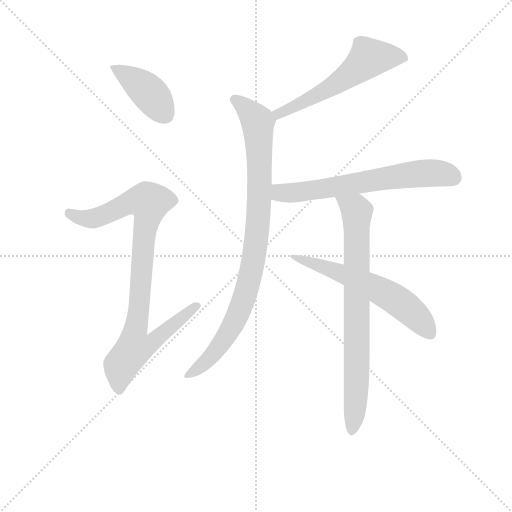
t = 0.00 s
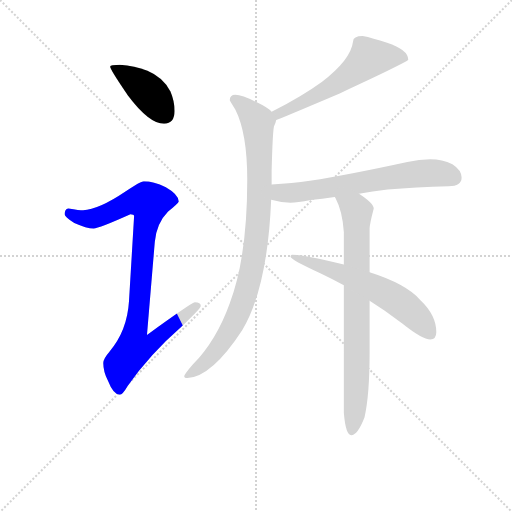
t = 1.20 s
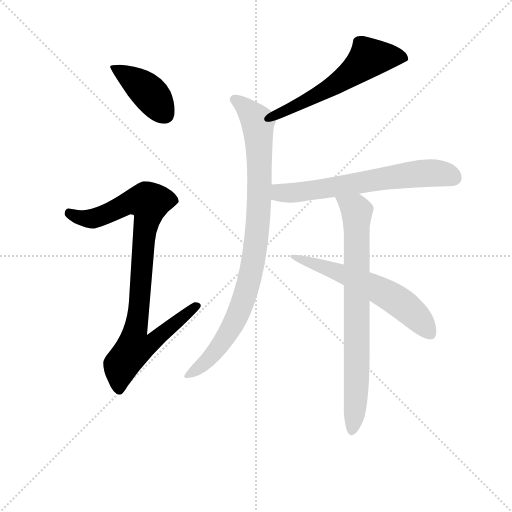
t = 2.40 s
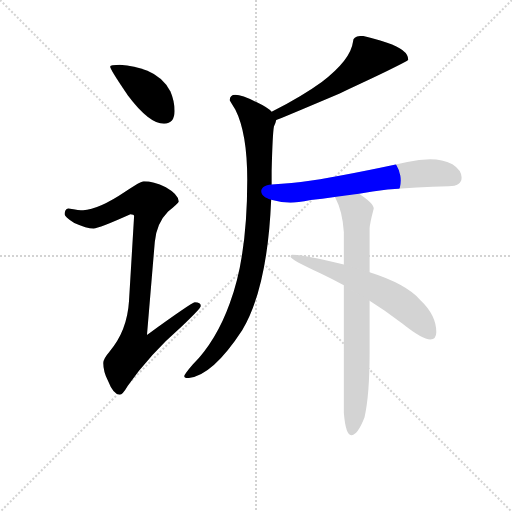
t = 3.59 s
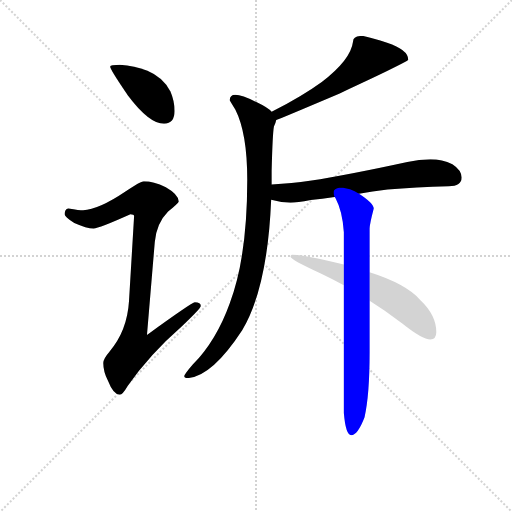
t = 4.79 s
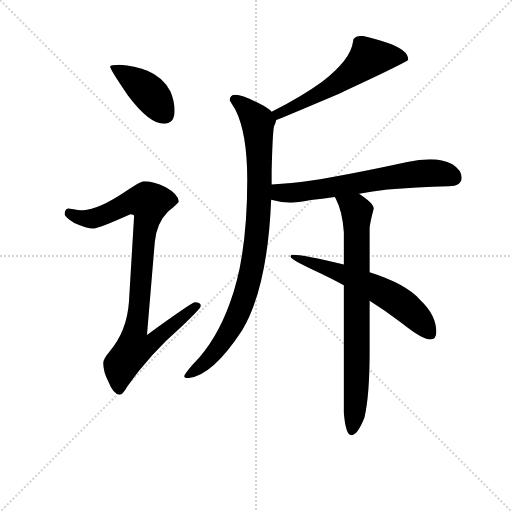
t = 5.99 s

The animated SVG that drew these frames (rendered in a browser with its animation timeline set to each time). Animation: 7 CSS @keyframes rules; one cycle of 5.99 s.

<svg version="1.1" viewBox="0 0 1024 1024" xmlns="http://www.w3.org/2000/svg">
  <g stroke="lightgray" stroke-dasharray="1,1" stroke-width="1" transform="scale(4, 4)">
    <line x1="0" y1="0" x2="256" y2="256"></line>
    <line x1="256" y1="0" x2="0" y2="256"></line>
    <line x1="128" y1="0" x2="128" y2="256"></line>
    <line x1="0" y1="128" x2="256" y2="128"></line>
  </g>
<g transform="scale(0.92, -0.92) translate(60, -900)">
   <style type="text/css">
    @keyframes keyframes0 {
      from {
       stroke: blue;
       stroke-dashoffset: 412;
       stroke-width: 128;
       }
       57% {
       animation-timing-function: step-end;
       stroke: blue;
       stroke-dashoffset: 0;
       stroke-width: 128;
       }
       to {
       stroke: black;
       stroke-width: 1024;
       }
       }
       #make-me-a-hanzi-animation-0 {
         animation: keyframes0 0.585286s both;
         animation-delay: 0.000000s;
         animation-timing-function: linear;
       }
    @keyframes keyframes1 {
      from {
       stroke: blue;
       stroke-dashoffset: 926;
       stroke-width: 128;
       }
       75% {
       animation-timing-function: step-end;
       stroke: blue;
       stroke-dashoffset: 0;
       stroke-width: 128;
       }
       to {
       stroke: black;
       stroke-width: 1024;
       }
       }
       #make-me-a-hanzi-animation-1 {
         animation: keyframes1 1.003581s both;
         animation-delay: 0.585286s;
         animation-timing-function: linear;
       }
    @keyframes keyframes2 {
      from {
       stroke: blue;
       stroke-dashoffset: 575;
       stroke-width: 128;
       }
       65% {
       animation-timing-function: step-end;
       stroke: blue;
       stroke-dashoffset: 0;
       stroke-width: 128;
       }
       to {
       stroke: black;
       stroke-width: 1024;
       }
       }
       #make-me-a-hanzi-animation-2 {
         animation: keyframes2 0.717936s both;
         animation-delay: 1.588867s;
         animation-timing-function: linear;
       }
    @keyframes keyframes3 {
      from {
       stroke: blue;
       stroke-dashoffset: 928;
       stroke-width: 128;
       }
       75% {
       animation-timing-function: step-end;
       stroke: blue;
       stroke-dashoffset: 0;
       stroke-width: 128;
       }
       to {
       stroke: black;
       stroke-width: 1024;
       }
       }
       #make-me-a-hanzi-animation-3 {
         animation: keyframes3 1.005208s both;
         animation-delay: 2.306803s;
         animation-timing-function: linear;
       }
    @keyframes keyframes4 {
      from {
       stroke: blue;
       stroke-dashoffset: 656;
       stroke-width: 128;
       }
       68% {
       animation-timing-function: step-end;
       stroke: blue;
       stroke-dashoffset: 0;
       stroke-width: 128;
       }
       to {
       stroke: black;
       stroke-width: 1024;
       }
       }
       #make-me-a-hanzi-animation-4 {
         animation: keyframes4 0.783854s both;
         animation-delay: 3.312012s;
         animation-timing-function: linear;
       }
    @keyframes keyframes5 {
      from {
       stroke: blue;
       stroke-dashoffset: 781;
       stroke-width: 128;
       }
       72% {
       animation-timing-function: step-end;
       stroke: blue;
       stroke-dashoffset: 0;
       stroke-width: 128;
       }
       to {
       stroke: black;
       stroke-width: 1024;
       }
       }
       #make-me-a-hanzi-animation-5 {
         animation: keyframes5 0.885579s both;
         animation-delay: 4.095866s;
         animation-timing-function: linear;
       }
    @keyframes keyframes6 {
      from {
       stroke: blue;
       stroke-dashoffset: 606;
       stroke-width: 128;
       }
       66% {
       animation-timing-function: step-end;
       stroke: blue;
       stroke-dashoffset: 0;
       stroke-width: 128;
       }
       to {
       stroke: black;
       stroke-width: 1024;
       }
       }
       #make-me-a-hanzi-animation-6 {
         animation: keyframes6 0.743164s both;
         animation-delay: 4.981445s;
         animation-timing-function: linear;
       }
</style>
<path d="M 200.5 759.0 Q 179.5 759.0 179.5 755.0 Q 179.5 749.0 218.5 692.0 Q 264.5 631.0 296.5 631.0 Q 319.5 631.0 319.5 659.0 Q 319.5 680.0 310.5 701.0 Q 294.5 732.0 260.5 746.0 Q 232.5 757.0 200.5 759.0 Z" fill="lightgray"></path> 
<path d="M 252.5 506.0 Q 245.5 506.0 213.5 484.0 Q 154.5 444.0 120.5 443.0 Q 113.5 443.0 88.5 447.0 Q 80.5 446.0 80.5 434.0 Q 80.5 428.0 101.5 415.0 Q 128.5 403.0 143.5 403.0 Q 154.5 403.0 223.5 434.0 Q 231.5 434.0 231.5 430.0 L 220.5 246.0 Q 216.5 180.0 177.5 135.0 Q 164.5 120.0 164.5 111.0 Q 164.5 92.0 174.5 73.0 Q 186.5 42.0 200.5 42.0 Q 206.5 42.0 217.5 61.0 Q 264.5 129.0 335.5 191.0 Q 376.5 230.0 376.5 235.0 Q 376.5 243.0 363.5 243.0 Q 357.5 243.0 259.5 172.0 L 276.5 374.0 Q 280.5 415.0 305.5 440.0 Q 328.5 459.0 328.5 462.0 Q 328.5 477.0 300.5 493.0 Q 273.5 506.0 252.5 506.0 Z" fill="lightgray"></path> 
<path d="M 728.5 822.0 Q 707.5 822.0 707.5 810.0 Q 702.5 770.0 639.5 722.0 Q 598.5 692.0 530.5 657.0 C 503.5 643.0 512.5 628.0 540.5 639.0 Q 579.5 655.0 678.5 697.0 Q 827.5 766.0 827.5 770.0 Q 827.5 792.0 781.5 807.0 Q 749.5 818.0 728.5 822.0 Z" fill="lightgray"></path> 
<path d="M 530.5 657.0 Q 522.5 666.0 499.5 677.0 Q 466.5 694.0 451.5 694.0 Q 439.5 694.0 439.5 682.0 Q 439.5 681.0 451.5 662.0 Q 477.5 611.0 477.5 509.0 Q 477.5 341.0 439.5 241.0 Q 410.5 160.0 359.5 108.0 Q 340.5 86.0 340.5 82.0 Q 340.5 78.0 347.5 78.0 Q 400.5 81.0 466.5 182.0 Q 521.5 274.0 529.5 466.0 L 530.5 499.0 L 530.5 528.0 Q 532.5 609.0 535.5 625.0 Q 539.5 633.0 540.5 639.0 C 542.5 648.0 542.5 648.0 530.5 657.0 Z" fill="lightgray"></path> 
<path d="M 529.5 466.0 Q 551.5 460.0 571.5 459.0 Q 585.5 459.0 615.5 465.0 Q 639.5 468.0 667.5 472.0 L 720.5 479.0 Q 748.5 484.0 782.5 488.0 Q 843.5 493.0 915.5 495.0 Q 943.5 495.0 943.5 514.0 Q 943.5 530.0 923.5 543.0 Q 901.5 554.0 875.5 554.0 Q 851.5 554.0 825.5 548.0 Q 701.5 521.0 613.5 507.0 Q 575.5 501.0 530.5 499.0 C 500.5 497.0 500.5 473.0 529.5 466.0 Z" fill="lightgray"></path> 
<path d="M 667.5 472.0 Q 668.5 471.0 669.5 469.0 Q 684.5 441.0 687.5 395.0 L 687.5 325.0 L 687.5 280.0 L 687.5 2.0 Q 691.5 -46.0 703.5 -46.0 Q 717.5 -46.0 732.5 -7.0 Q 743.5 42.0 743.5 133.0 L 743.5 246.0 L 743.5 308.0 L 743.5 403.0 Q 743.5 413.0 752.5 447.0 Q 752.5 458.0 720.5 479.0 C 695.5 496.0 654.5 499.0 667.5 472.0 Z" fill="lightgray"></path> 
<path d="M 687.5 325.0 Q 600.5 346.0 575.5 346.0 Q 571.5 346.0 571.5 342.0 Q 571.5 336.0 638.5 305.0 Q 661.5 294.0 687.5 280.0 L 743.5 246.0 Q 778.5 224.0 814.5 197.0 Q 858.5 162.0 875.5 162.0 Q 888.5 162.0 888.5 178.0 Q 888.5 215.0 853.5 248.0 Q 822.5 283.0 743.5 308.0 L 687.5 325.0 Z" fill="lightgray"></path> 
      <clipPath id="make-me-a-hanzi-clip-0">
      <path d="M 200.5 759.0 Q 179.5 759.0 179.5 755.0 Q 179.5 749.0 218.5 692.0 Q 264.5 631.0 296.5 631.0 Q 319.5 631.0 319.5 659.0 Q 319.5 680.0 310.5 701.0 Q 294.5 732.0 260.5 746.0 Q 232.5 757.0 200.5 759.0 Z" fill="lightgray"></path>
      </clipPath>
      <path clip-path="url(#make-me-a-hanzi-clip-0)" d="M 183.5 754.0 L 263.5 699.0 L 298.5 651.0 " fill="none" id="make-me-a-hanzi-animation-0" stroke-dasharray="284 568" stroke-linecap="round"></path>

      <clipPath id="make-me-a-hanzi-clip-1">
      <path d="M 252.5 506.0 Q 245.5 506.0 213.5 484.0 Q 154.5 444.0 120.5 443.0 Q 113.5 443.0 88.5 447.0 Q 80.5 446.0 80.5 434.0 Q 80.5 428.0 101.5 415.0 Q 128.5 403.0 143.5 403.0 Q 154.5 403.0 223.5 434.0 Q 231.5 434.0 231.5 430.0 L 220.5 246.0 Q 216.5 180.0 177.5 135.0 Q 164.5 120.0 164.5 111.0 Q 164.5 92.0 174.5 73.0 Q 186.5 42.0 200.5 42.0 Q 206.5 42.0 217.5 61.0 Q 264.5 129.0 335.5 191.0 Q 376.5 230.0 376.5 235.0 Q 376.5 243.0 363.5 243.0 Q 357.5 243.0 259.5 172.0 L 276.5 374.0 Q 280.5 415.0 305.5 440.0 Q 328.5 459.0 328.5 462.0 Q 328.5 477.0 300.5 493.0 Q 273.5 506.0 252.5 506.0 Z" fill="lightgray"></path>
      </clipPath>
      <path clip-path="url(#make-me-a-hanzi-clip-1)" d="M 91.5 436.0 L 116.5 426.0 L 142.5 425.0 L 218.5 459.0 L 264.5 460.0 L 234.5 182.0 L 272.5 179.0 L 279.5 165.0 L 267.5 153.0 L 230.5 141.0 L 203.5 106.0 L 199.5 52.0 " fill="none" id="make-me-a-hanzi-animation-1" stroke-dasharray="798 1596" stroke-linecap="round"></path>

      <clipPath id="make-me-a-hanzi-clip-2">
      <path d="M 728.5 822.0 Q 707.5 822.0 707.5 810.0 Q 702.5 770.0 639.5 722.0 Q 598.5 692.0 530.5 657.0 C 503.5 643.0 512.5 628.0 540.5 639.0 Q 579.5 655.0 678.5 697.0 Q 827.5 766.0 827.5 770.0 Q 827.5 792.0 781.5 807.0 Q 749.5 818.0 728.5 822.0 Z" fill="lightgray"></path>
      </clipPath>
      <path clip-path="url(#make-me-a-hanzi-clip-2)" d="M 821.5 774.0 L 781.5 778.0 L 740.5 772.0 L 680.5 724.0 L 545.5 654.0 L 542.5 646.0 " fill="none" id="make-me-a-hanzi-animation-2" stroke-dasharray="447 894" stroke-linecap="round"></path>

      <clipPath id="make-me-a-hanzi-clip-3">
      <path d="M 530.5 657.0 Q 522.5 666.0 499.5 677.0 Q 466.5 694.0 451.5 694.0 Q 439.5 694.0 439.5 682.0 Q 439.5 681.0 451.5 662.0 Q 477.5 611.0 477.5 509.0 Q 477.5 341.0 439.5 241.0 Q 410.5 160.0 359.5 108.0 Q 340.5 86.0 340.5 82.0 Q 340.5 78.0 347.5 78.0 Q 400.5 81.0 466.5 182.0 Q 521.5 274.0 529.5 466.0 L 530.5 499.0 L 530.5 528.0 Q 532.5 609.0 535.5 625.0 Q 539.5 633.0 540.5 639.0 C 542.5 648.0 542.5 648.0 530.5 657.0 Z" fill="lightgray"></path>
      </clipPath>
      <path clip-path="url(#make-me-a-hanzi-clip-3)" d="M 449.5 684.0 L 481.5 659.0 L 500.5 635.0 L 503.5 457.0 L 488.5 319.0 L 470.5 251.0 L 442.5 184.0 L 397.5 124.0 L 345.5 83.0 " fill="none" id="make-me-a-hanzi-animation-3" stroke-dasharray="800 1600" stroke-linecap="round"></path>

      <clipPath id="make-me-a-hanzi-clip-4">
      <path d="M 529.5 466.0 Q 551.5 460.0 571.5 459.0 Q 585.5 459.0 615.5 465.0 Q 639.5 468.0 667.5 472.0 L 720.5 479.0 Q 748.5 484.0 782.5 488.0 Q 843.5 493.0 915.5 495.0 Q 943.5 495.0 943.5 514.0 Q 943.5 530.0 923.5 543.0 Q 901.5 554.0 875.5 554.0 Q 851.5 554.0 825.5 548.0 Q 701.5 521.0 613.5 507.0 Q 575.5 501.0 530.5 499.0 C 500.5 497.0 500.5 473.0 529.5 466.0 Z" fill="lightgray"></path>
      </clipPath>
      <path clip-path="url(#make-me-a-hanzi-clip-4)" d="M 538.5 493.0 L 546.5 482.0 L 575.5 480.0 L 822.5 520.0 L 898.5 523.0 L 927.5 513.0 " fill="none" id="make-me-a-hanzi-animation-4" stroke-dasharray="528 1056" stroke-linecap="round"></path>

      <clipPath id="make-me-a-hanzi-clip-5">
      <path d="M 667.5 472.0 Q 668.5 471.0 669.5 469.0 Q 684.5 441.0 687.5 395.0 L 687.5 325.0 L 687.5 280.0 L 687.5 2.0 Q 691.5 -46.0 703.5 -46.0 Q 717.5 -46.0 732.5 -7.0 Q 743.5 42.0 743.5 133.0 L 743.5 246.0 L 743.5 308.0 L 743.5 403.0 Q 743.5 413.0 752.5 447.0 Q 752.5 458.0 720.5 479.0 C 695.5 496.0 654.5 499.0 667.5 472.0 Z" fill="lightgray"></path>
      </clipPath>
      <path clip-path="url(#make-me-a-hanzi-clip-5)" d="M 677.5 466.0 L 715.5 440.0 L 716.5 123.0 L 712.5 15.0 L 704.5 -38.0 " fill="none" id="make-me-a-hanzi-animation-5" stroke-dasharray="653 1306" stroke-linecap="round"></path>

      <clipPath id="make-me-a-hanzi-clip-6">
      <path d="M 687.5 325.0 Q 600.5 346.0 575.5 346.0 Q 571.5 346.0 571.5 342.0 Q 571.5 336.0 638.5 305.0 Q 661.5 294.0 687.5 280.0 L 743.5 246.0 Q 778.5 224.0 814.5 197.0 Q 858.5 162.0 875.5 162.0 Q 888.5 162.0 888.5 178.0 Q 888.5 215.0 853.5 248.0 Q 822.5 283.0 743.5 308.0 L 687.5 325.0 Z" fill="lightgray"></path>
      </clipPath>
      <path clip-path="url(#make-me-a-hanzi-clip-6)" d="M 575.5 342.0 L 673.5 311.0 L 791.5 254.0 L 847.5 211.0 L 875.5 175.0 " fill="none" id="make-me-a-hanzi-animation-6" stroke-dasharray="478 956" stroke-linecap="round"></path>

</g>
</svg>
